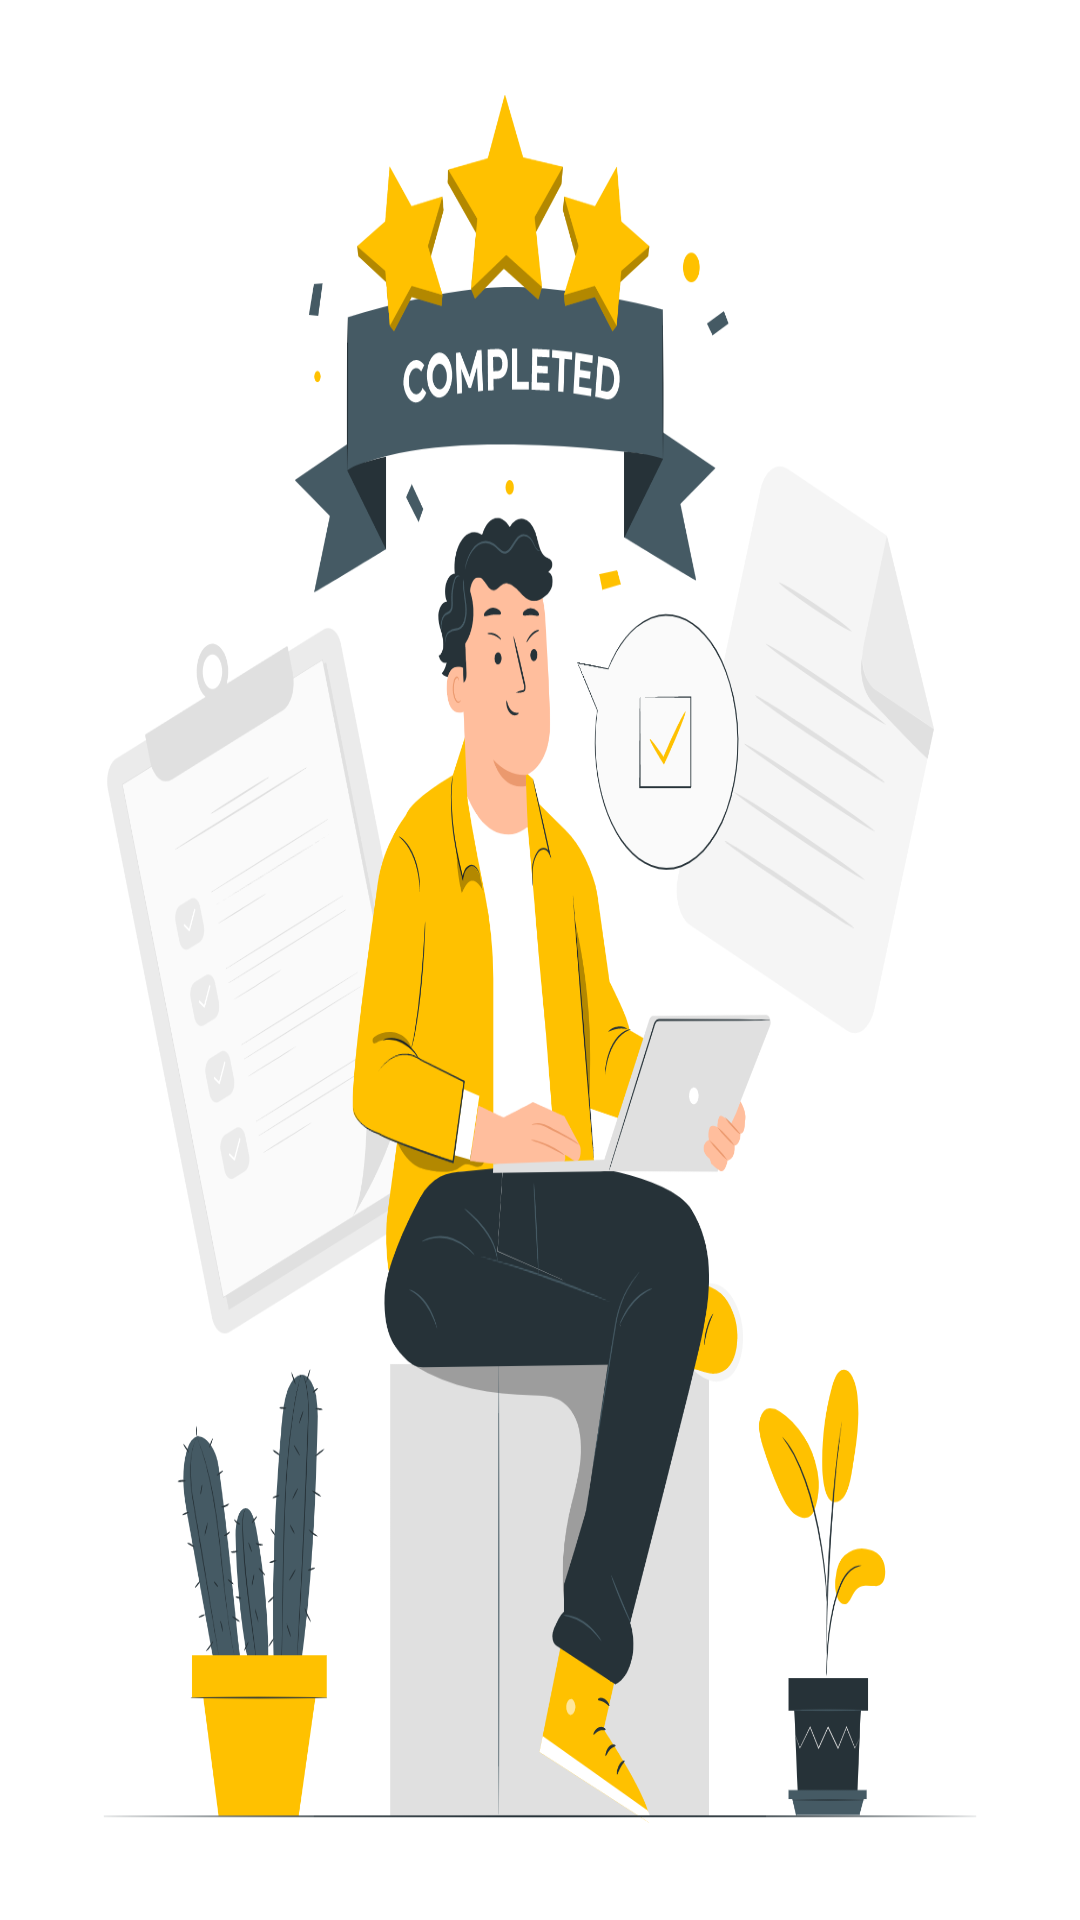

Android layout source for this screen:
<!-- AndroidManifest.xml: application theme AppTheme -->
<!-- res/layout/header.xml -->
<?xml version="1.0" encoding="utf-8"?>
<LinearLayout xmlns:android="http://schemas.android.com/apk/res/android"
    android:layout_width="match_parent"
    android:layout_height="140dp"
    xmlns:app="http://schemas.android.com/apk/res-auto"
    android:background="@drawable/login"
    android:orientation="vertical">

        <RelativeLayout
            android:background="@color/transparent"
            android:layout_width="match_parent"
            android:layout_height="wrap_content">
            <TextView
                android:layout_above="@+id/idDesignation"
                android:id="@+id/nav_role"
                android:layout_marginLeft="5dp"
                android:layout_gravity="center"
                android:layout_width="wrap_content"
                android:layout_height="wrap_content"
                android:textSize="16sp"
                android:textColor="#FFF"
                android:textStyle="bold"
                android:text="add"/>

            <TextView
                android:layout_above="@+id/llOfficeName"
                android:id="@+id/idDesignation"
                android:layout_marginLeft="5dp"
                android:layout_gravity="center"
                android:layout_width="wrap_content"
                android:layout_height="wrap_content"
                android:textSize="14sp"
                android:textColor="#FFF"
                android:textStyle="bold"
                android:text="sdo"/>

            <LinearLayout
                android:id="@+id/llOfficeName"
                android:layout_alignParentLeft="true"
                android:layout_alignParentBottom="true"
                android:layout_width="match_parent"
                android:layout_height="wrap_content">

                <TextView
                    android:layout_marginLeft="5dp"
                    android:layout_gravity="center"
                    android:layout_width="wrap_content"
                    android:layout_height="wrap_content"
                    android:textSize="12sp"
                    android:textColor="#FFF"
                    android:textStyle="bold"
                    android:text="Office Name : "/>

                <TextView
                    android:id="@+id/txtOfficeName"
                    android:layout_width="wrap_content"
                    android:layout_height="wrap_content"
                    android:textSize="12sp"
                    android:textColor="#FFF"
                    android:textStyle="bold"/>

            </LinearLayout>



        </RelativeLayout>

</LinearLayout>
<!-- resources referenced by this layout -->
<resources>
  <color name="transparent">#00000000</color>
  <!-- drawable login: png bitmap (drawable-v24, 399281 bytes) -->
  <style name="AppTheme" parent="Theme.AppCompat.Light.NoActionBar">
          
          <item name="colorPrimary">@color/blue</item>
          <item name="colorPrimaryDark">@color/dark_blue</item>
          <item name="colorAccent">@color/colorAccent</item>
          <item name="drawerArrowStyle">@style/DrawerArrowStyle</item>
          <item name="android:windowActionBarOverlay">false</item>
      </style>
  <color name="blue">#0e9ec2</color>
  <color name="dark_blue">#0a809b</color>
  <color name="colorAccent">#000000</color>
  <style name="DrawerArrowStyle" parent="Widget.AppCompat.DrawerArrowToggle">
          <item name="color">@android:color/white</item>
      </style>
</resources>
